Image classification data set "data" (uwenayoallain/alu-mlp-summative on GitHub). Class labels (5): cercospora leaf spot, healthy, leaf miner, phoma leaf disease, coffee leaf rust.

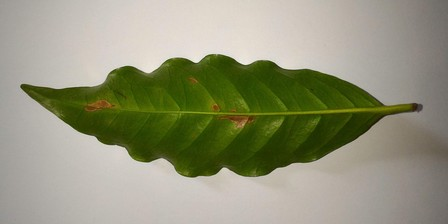
Label: leaf miner

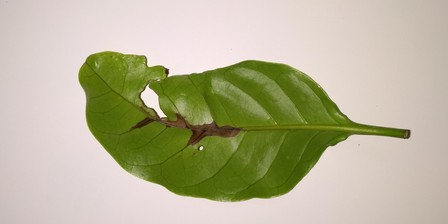
Label: phoma leaf disease

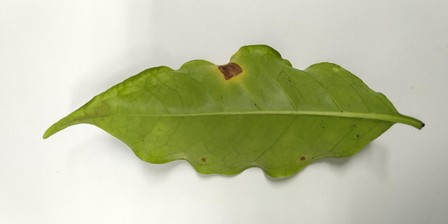
Label: cercospora leaf spot

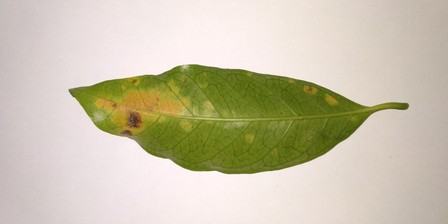
Label: coffee leaf rust

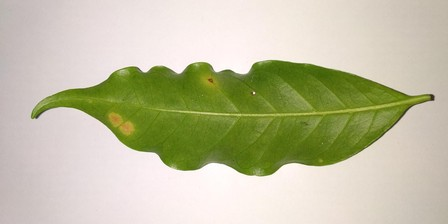
Label: coffee leaf rust

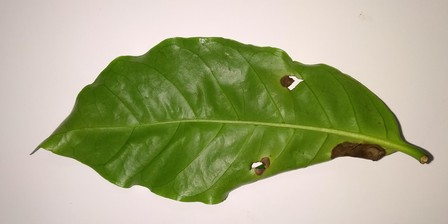
Label: phoma leaf disease
